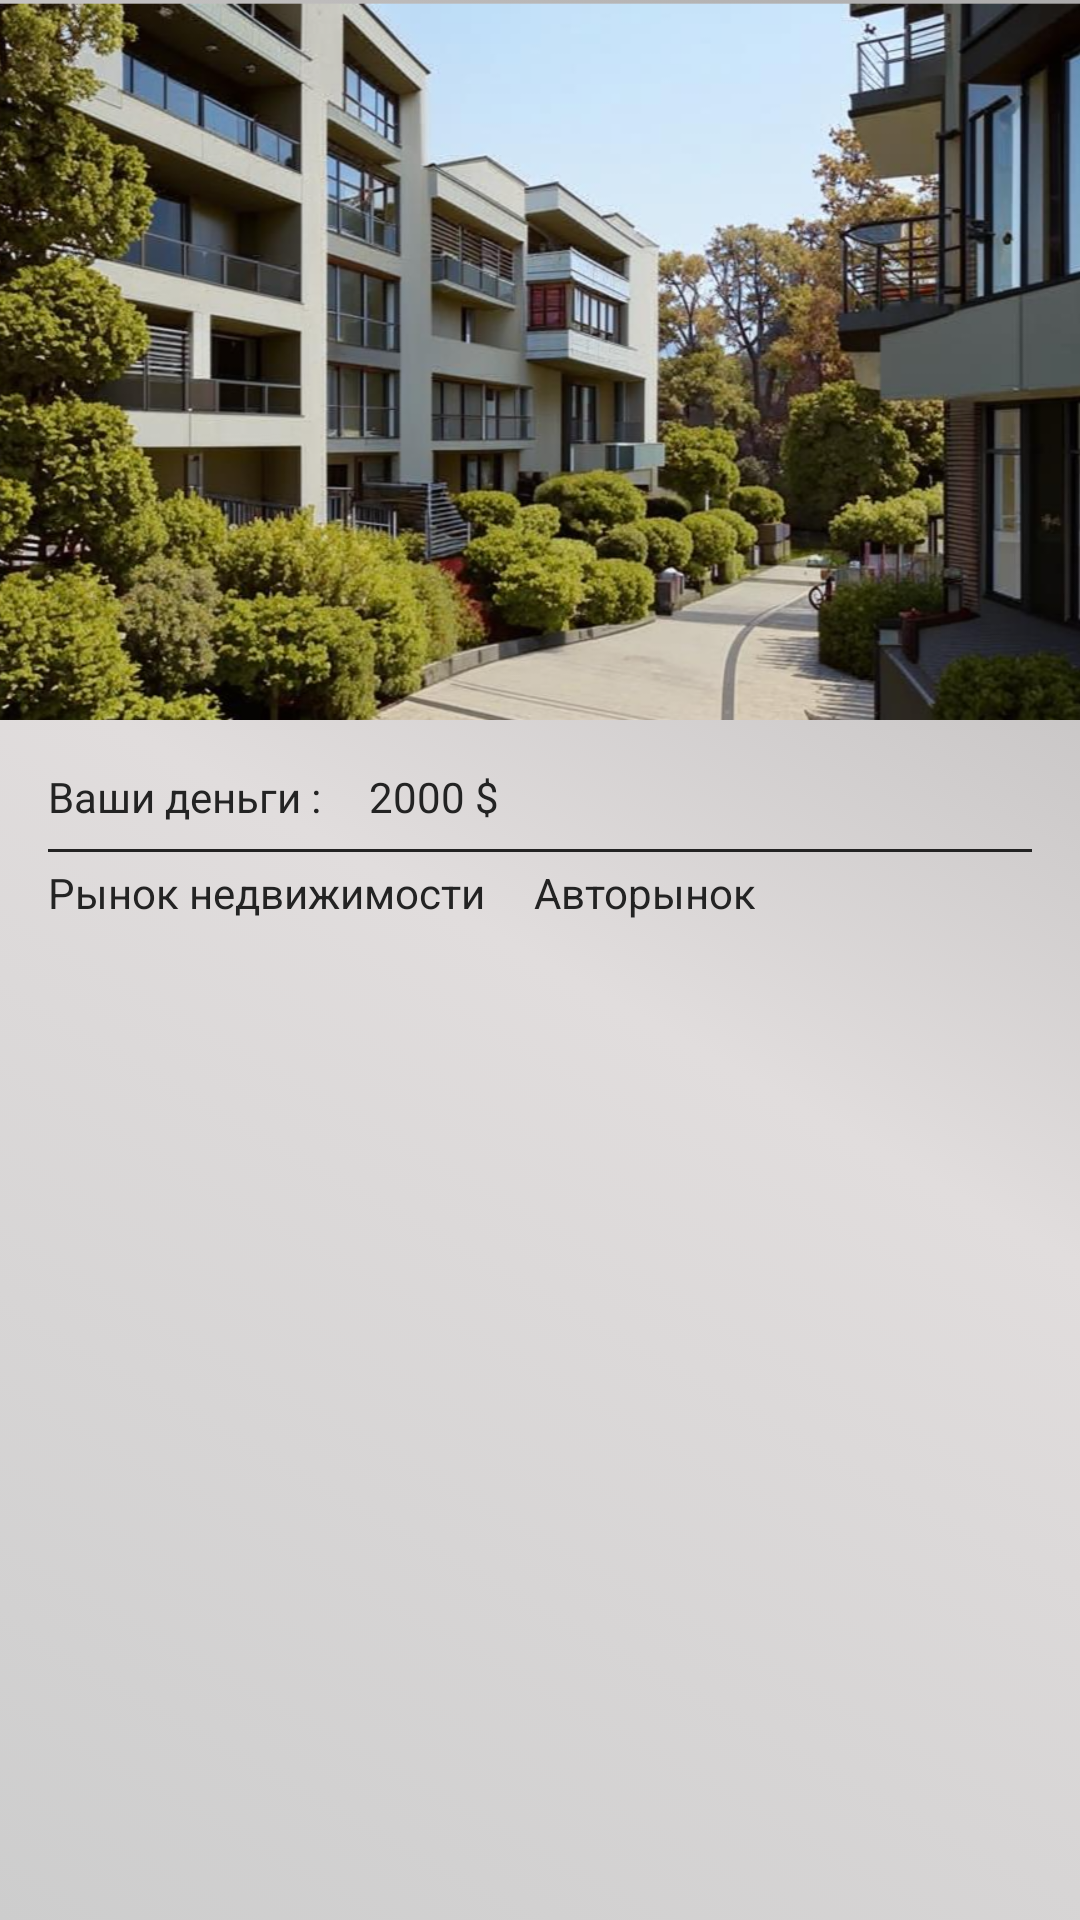

Reconstruct the res/layout file that produces this screen, plus the resources it refers to.
<!-- AndroidManifest.xml: application theme Theme.RBusiness -->
<!-- res/layout/fragment_shop.xml -->
<?xml version="1.0" encoding="utf-8"?>
<androidx.constraintlayout.widget.ConstraintLayout xmlns:android="http://schemas.android.com/apk/res/android"
    xmlns:tools="http://schemas.android.com/tools"
    android:layout_width="match_parent"
    android:layout_height="match_parent"
    android:background="@drawable/bg_white_silver"
    xmlns:app="http://schemas.android.com/apk/res-auto"
    tools:context=".ui.shop.ShopFragment">

    <ImageView
        android:id="@+id/imgLogoPartJob"
        android:layout_width="match_parent"
        android:layout_height="240dp"
        android:scaleType="centerCrop"
        android:src="@drawable/image_house"
        app:layout_constraintEnd_toEndOf="parent"
        app:layout_constraintStart_toStartOf="parent"
        app:layout_constraintTop_toTopOf="parent" />

    <TextView
        android:id="@+id/txtLabelMoney"
        android:layout_width="wrap_content"
        android:layout_height="wrap_content"
        android:layout_marginStart="16dp"
        android:layout_marginTop="16dp"
        android:text="Ваши деньги :"
        android:textColor="@color/blackP"
        app:layout_constraintStart_toStartOf="parent"
        app:layout_constraintTop_toBottomOf="@+id/imgLogoPartJob" />

    <TextView
        android:id="@+id/txtMoney"
        android:layout_width="wrap_content"
        android:layout_height="wrap_content"
        android:layout_marginStart="16dp"
        android:text="2000 $"
        android:textColor="@color/blackP"
        app:layout_constraintBottom_toBottomOf="@+id/txtLabelMoney"
        app:layout_constraintStart_toEndOf="@+id/txtLabelMoney"
        app:layout_constraintTop_toTopOf="@+id/txtLabelMoney" />

    <View
        android:id="@+id/vMoney"
        android:layout_width="match_parent"
        android:layout_height="1dp"
        android:layout_marginHorizontal="16dp"
        android:layout_marginTop="8dp"
        android:background="@color/blackP"
        app:layout_constraintEnd_toEndOf="parent"
        app:layout_constraintStart_toStartOf="parent"
        app:layout_constraintTop_toBottomOf="@id/txtLabelMoney" />

    <TextView
        android:id="@+id/labelHouses"
        android:layout_width="wrap_content"
        android:layout_height="wrap_content"
        android:paddingVertical="4dp"
        android:text="Рынок недвижимости"
        android:textColor="@color/blackP"
        app:layout_constraintStart_toStartOf="@+id/vMoney"
        app:layout_constraintTop_toBottomOf="@+id/vMoney" />

    <TextView
        android:id="@+id/labelCars"
        android:layout_width="wrap_content"
        android:layout_height="0dp"
        android:layout_marginStart="8dp"
        android:paddingStart="8dp"
        android:paddingEnd="8dp"
        android:text="Авторынок"
        android:gravity="center"
        android:textColor="@color/blackP"
        app:layout_constraintBottom_toBottomOf="@+id/labelHouses"
        app:layout_constraintStart_toEndOf="@+id/labelHouses"
        app:layout_constraintTop_toTopOf="@+id/labelHouses" />

    <androidx.recyclerview.widget.RecyclerView
        android:id="@+id/rvMarket"
        android:layout_width="match_parent"
        android:layout_height="0dp"
        android:layout_marginHorizontal="16dp"
        app:layoutManager="androidx.recyclerview.widget.LinearLayoutManager"
        tools:listitem="@layout/item_market"
        tools:itemCount="3"
        android:paddingTop="8dp"
        app:layout_constraintEnd_toEndOf="parent"
        app:layout_constraintStart_toStartOf="parent"
        app:layout_constraintBottom_toBottomOf="parent"
        app:layout_constraintTop_toBottomOf="@+id/labelHouses"/>

</androidx.constraintlayout.widget.ConstraintLayout>
<!-- res/layout/item_market.xml (included above) -->
<?xml version="1.0" encoding="utf-8"?>
<androidx.constraintlayout.widget.ConstraintLayout xmlns:android="http://schemas.android.com/apk/res/android"
    xmlns:tools="http://schemas.android.com/tools"
    android:layout_width="match_parent"
    android:layout_height="wrap_content"
    xmlns:app="http://schemas.android.com/apk/res-auto">

    <CheckBox
        android:id="@+id/itemMarket"
        android:layout_width="0dp"
        android:layout_height="wrap_content"
        android:layout_marginEnd="16dp"
        android:buttonTint="@drawable/bg_radio_button"
        android:text="@string/app_name"
        android:textColor="@drawable/bg_radio_button"
        app:layout_constraintEnd_toStartOf="@+id/btnMarket"
        app:layout_constraintStart_toStartOf="parent"
        app:layout_constraintTop_toTopOf="parent" />

    <TextView
        android:id="@+id/btnMarket"
        android:layout_width="100dp"
        android:layout_height="0dp"
        android:layout_marginEnd="8dp"
        android:gravity="center"
        android:text="Купить"
        android:textColor="@color/blackP"
        android:layout_marginVertical="8dp"
        android:background="@drawable/bg_btn_circle"
        app:layout_constraintBottom_toBottomOf="@+id/itemMarket"
        app:layout_constraintEnd_toEndOf="parent"
        app:layout_constraintTop_toTopOf="@+id/itemMarket" />

</androidx.constraintlayout.widget.ConstraintLayout>
<!-- resources referenced by this layout -->
<resources>
  <color name="blackP">#232323</color>
  <!-- drawable bg_btn_circle (drawable) -->
  <?xml version="1.0" encoding="utf-8"?>
  <layer-list xmlns:android="http://schemas.android.com/apk/res/android" >
      <item>
          <shape>
              <gradient
                  android:centerColor="#323232"
                  android:endColor="#323232"
                  android:startColor="#323232" />
              <corners android:radius="500dp"/>
          </shape>
      </item>
      <item
          android:bottom="1dp"
          android:left="1dp"
          android:right="1dp"
          android:top="1dp">
          <shape android:shape="rectangle" >
              <gradient
                  android:type="radial"
                  android:gradientRadius="200dp"
                  android:centerColor="@color/silver1"
                  android:endColor="@color/silver2"
                  android:startColor="@color/silver" />
              <corners android:radius="500dp"/>
          </shape>
      </item>
  </layer-list>
  <!-- drawable bg_radio_button (drawable) -->
  <?xml version="1.0" encoding="utf-8"?>
  <selector xmlns:android="http://schemas.android.com/apk/res/android">
      <item android:color="@color/silver2" android:state_checked="false" />
      <item android:color="@color/black" android:state_checked="true" />
  </selector>
  <!-- drawable bg_white_silver (drawable) -->
  <?xml version="1.0" encoding="utf-8"?>
  <selector xmlns:android="http://schemas.android.com/apk/res/android">
      <item>
          <shape>
              <gradient
                  android:angle="45"
                  android:startColor="@color/silver"
                  android:centerColor="@color/silver1"
                  android:endColor="@color/silver2">
              </gradient>
          </shape>
      </item>
  </selector>
  <!-- drawable image_house: png bitmap (drawable, 1024980 bytes) -->
  <string name="app_name">RBusiness</string>
  <style name="Theme.RBusiness" parent="Base.Theme.RBusiness" />
  <color name="silver1">#E1DDDD</color>
  <color name="silver2">#ACABAB</color>
  <color name="silver">#CDCDCD</color>
  <color name="black">#000000</color>
  <style name="Base.Theme.RBusiness" parent="Theme.Material3.DayNight.NoActionBar">
          
          
      </style>
</resources>
